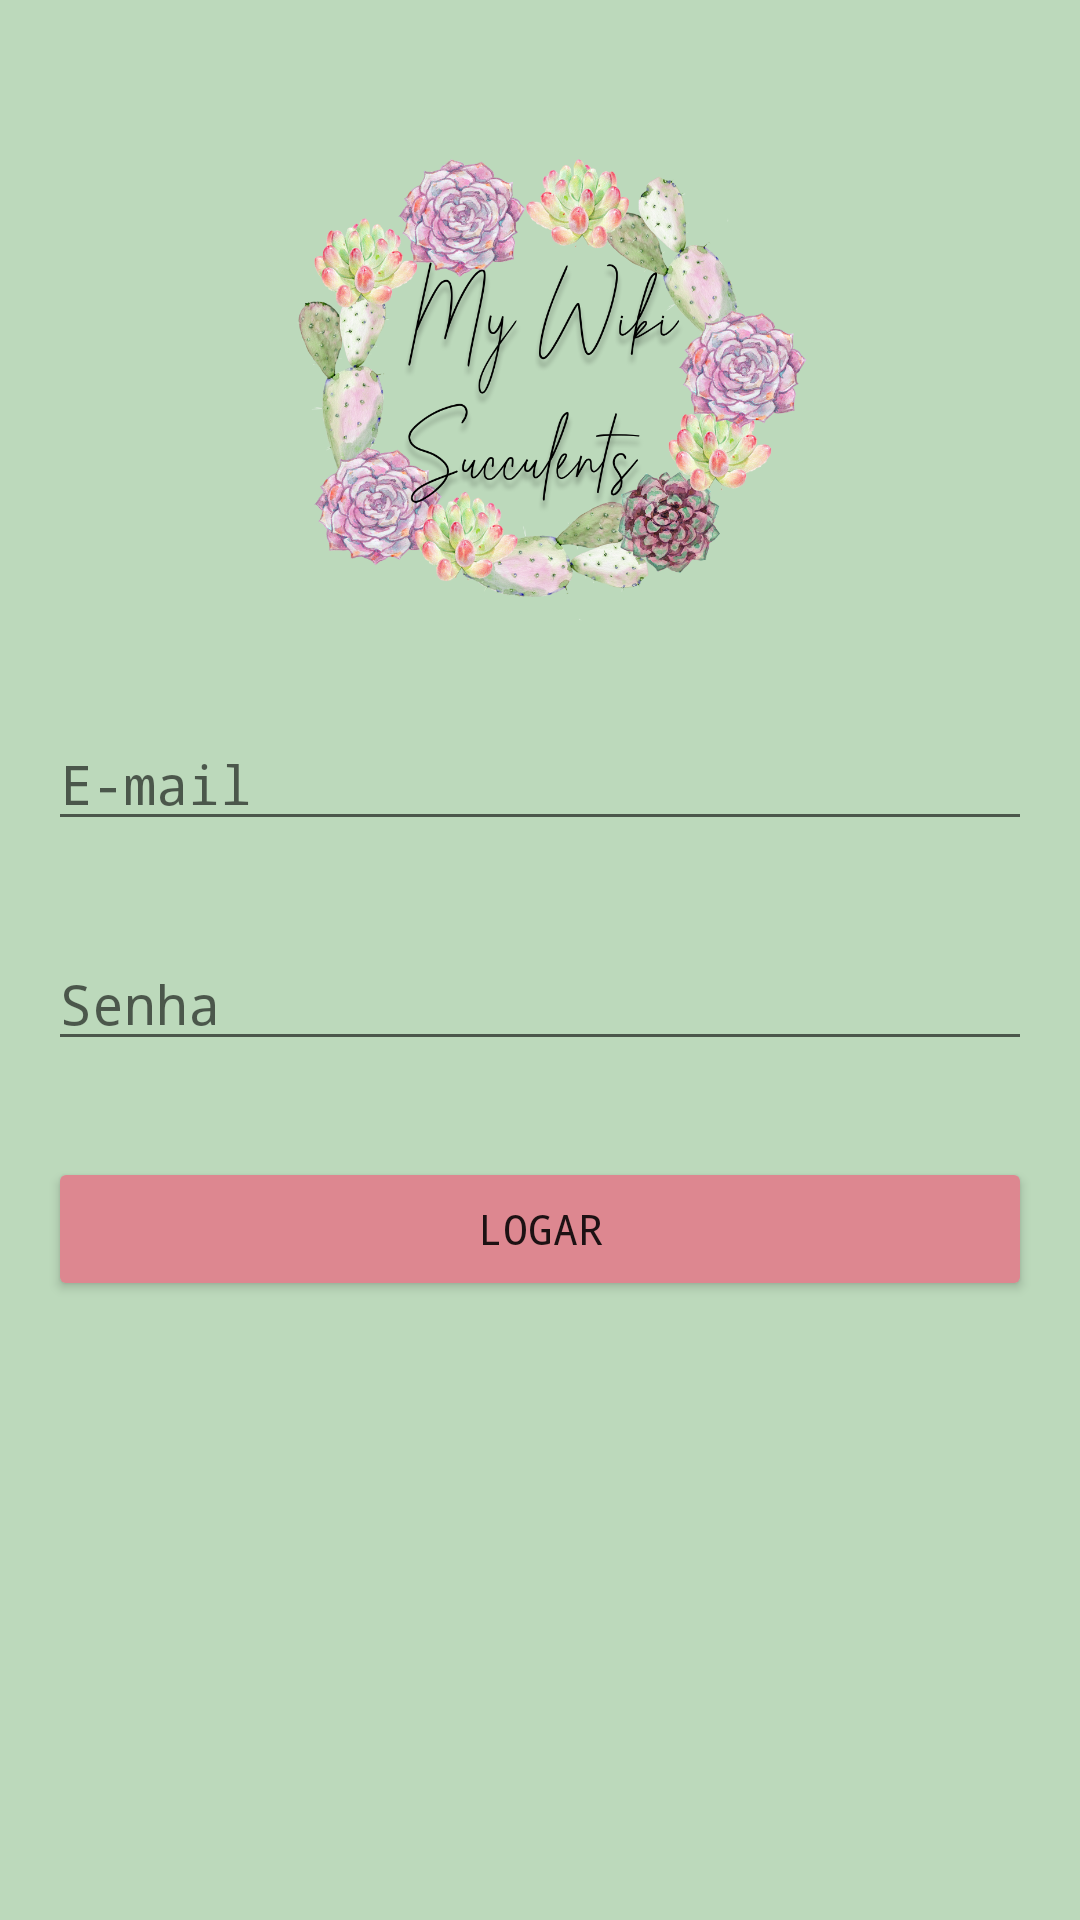

Here is an Android app screen rendered from its layout file. Give the layout XML and the strings, colors and styles it references.
<!-- AndroidManifest.xml: application theme Theme.ProjetoTDS -->
<!-- res/layout/tela_login.xml -->
<?xml version="1.0" encoding="utf-8"?>
<androidx.constraintlayout.widget.ConstraintLayout xmlns:android="http://schemas.android.com/apk/res/android"
    xmlns:app="http://schemas.android.com/apk/res-auto"
    xmlns:tools="http://schemas.android.com/tools"
    android:layout_width="match_parent"
    android:layout_height="match_parent"
    android:background="@color/verde_pastel"
    tools:context=".activity.MainActivity">

    <ImageView
        android:id="@+id/imageView"
        android:layout_width="236dp"
        android:layout_height="159dp"
        android:layout_marginTop="48dp"
        app:layout_constraintEnd_toEndOf="parent"
        app:layout_constraintStart_toStartOf="parent"
        app:layout_constraintTop_toTopOf="parent"
        app:srcCompat="@drawable/logo" />

    <EditText
        android:id="@+id/textEmail"
        android:layout_width="0dp"
        android:layout_height="wrap_content"
        android:layout_marginStart="16dp"
        android:layout_marginLeft="16dp"
        android:layout_marginTop="32dp"
        android:layout_marginEnd="16dp"
        android:layout_marginRight="16dp"
        android:ems="10"
        android:fontFamily="monospace"
        android:hint="E-mail"
        android:inputType="textPersonName"
        app:layout_constraintEnd_toEndOf="parent"
        app:layout_constraintHorizontal_bias="0.502"
        app:layout_constraintStart_toStartOf="parent"
        app:layout_constraintTop_toBottomOf="@+id/imageView" />

    <EditText
        android:id="@+id/textSenha"
        android:layout_width="0dp"
        android:layout_height="wrap_content"
        android:layout_marginStart="16dp"
        android:layout_marginLeft="16dp"
        android:layout_marginTop="32dp"
        android:layout_marginEnd="16dp"
        android:layout_marginRight="16dp"
        android:ems="10"
        android:fontFamily="monospace"
        android:hint="Senha"
        android:inputType="textPassword"
        android:textColor="#000000"
        app:layout_constraintEnd_toEndOf="parent"
        app:layout_constraintHorizontal_bias="0.502"
        app:layout_constraintStart_toStartOf="parent"
        app:layout_constraintTop_toBottomOf="@+id/textEmail" />

    <Button
        android:id="@+id/buttonLogin"
        android:layout_width="0dp"
        android:layout_height="wrap_content"
        android:layout_marginStart="16dp"
        android:layout_marginLeft="16dp"
        android:layout_marginTop="32dp"
        android:layout_marginEnd="16dp"
        android:layout_marginRight="16dp"
        android:fontFamily="monospace"
        android:text="Logar"
        app:backgroundTint="#DD8790"
        app:layout_constraintBottom_toBottomOf="parent"
        app:layout_constraintEnd_toEndOf="parent"
        app:layout_constraintStart_toStartOf="parent"
        app:layout_constraintTop_toBottomOf="@+id/textSenha"
        app:layout_constraintVertical_bias="0.0" />

</androidx.constraintlayout.widget.ConstraintLayout>
<!-- resources referenced by this layout -->
<resources>
  <color name="verde_pastel">#bcd9bb</color>
  <!-- drawable logo: png bitmap (drawable, 791579 bytes) -->
  <style name="Theme.ProjetoTDS" parent="Theme.MaterialComponents.DayNight.DarkActionBar">
          
          <item name="colorPrimary">@color/purple_500</item>
          <item name="colorPrimaryVariant">@color/purple_700</item>
          <item name="colorOnPrimary">@color/white</item>
          
          <item name="colorSecondary">@color/teal_200</item>
          <item name="colorSecondaryVariant">@color/teal_700</item>
          <item name="colorOnSecondary">@color/black</item>
          
          <item name="android:statusBarColor" tools:targetApi="l">?attr/colorPrimaryVariant</item>
          
      </style>
  <color name="purple_500">#FF6200EE</color>
  <color name="purple_700">#FF3700B3</color>
  <color name="white">#FFFFFFFF</color>
  <color name="teal_200">#FF03DAC5</color>
  <color name="teal_700">#FF018786</color>
  <color name="black">#FF000000</color>
</resources>
